Image classification data set "classification_dataset" (SahanaK17/Coffee_Fruit_Prediction on GitHub). Class labels (3): overripe, ripe, unripe.

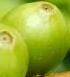
Label: unripe

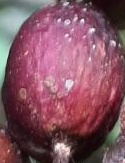
Label: overripe

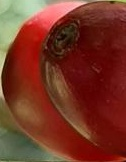
Label: ripe

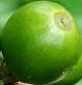
Label: unripe

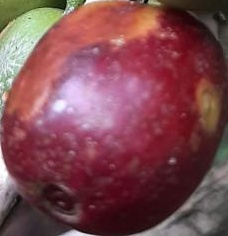
Label: overripe

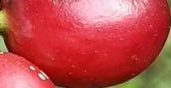
Label: ripe
